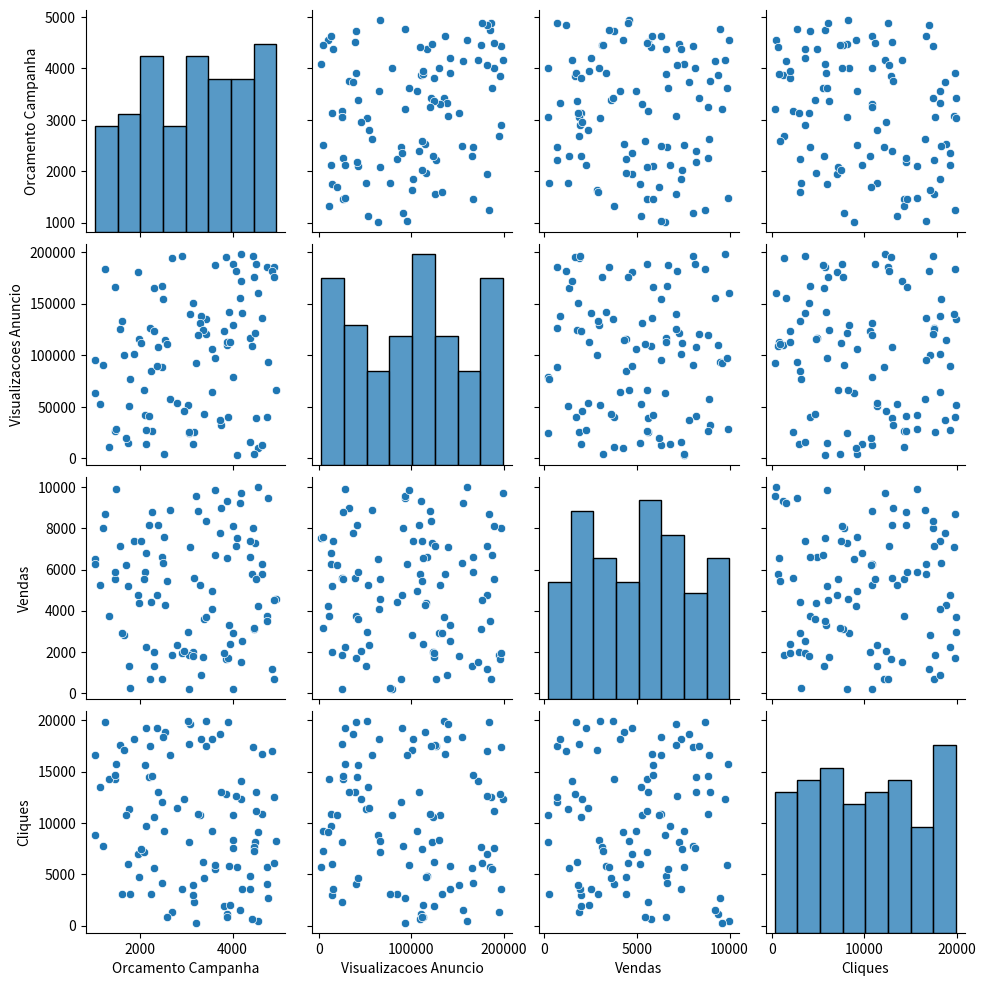

Here is the Python script that generated this plot: (Note: this script raises an exception after producing the figure.)
import pandas as pd
import numpy as np
import seaborn as sns
import matplotlib.pyplot as plt

# Criação de um dataset fictício
np.random.seed(42)

dados = pd.DataFrame({
    "Orcamento Campanha": np.random.randint(1000, 5000, size=100),
    "Visualizacoes Anuncio": np.random.randint(2000, 200000, size=100),
    "Vendas": np.random.randint(10, 10000, size=100),
    "Cliques": np.random.randint(100, 20000, size=100)
})

# Visualizar a correlação entre cada variável
print(dados.corr().round(4))

# Pairplot: Visualizar todas as relações
sns.pairplot(dados)
plt.show()
plt.savefig('pairplot7.png')

# Jointplot: Explorar a relação entre duas variáveis específicas
sns.jointplot(x='Visualizacoes_Anuncio', y='Vendas', data=dados, kind='reg')
plt.show()
plt.savefig('jointplot7.png')

# lmplot: Visualizar a linha de regressão
sns.lmplot(x='Visualizacoes_Anuncio', y='Vendas', data=dados)
plt.show()
plt.savefig('lmplot7.png')
